The GitHub repository CRWJ-WJ/crwj contains a labelled image folder "neu_processed" with 5 categories: crazing, inclusion, pitted surface, rolled-in scale, scratches. Examples follow, each with its label.

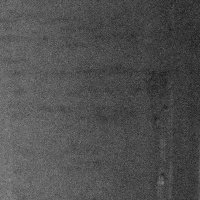
Label: scratches

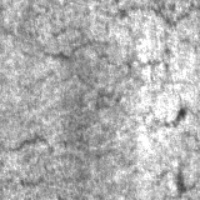
Label: crazing

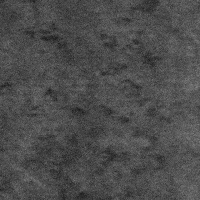
Label: rolled-in scale

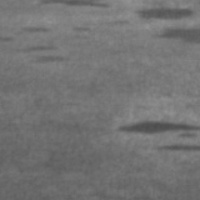
Label: inclusion

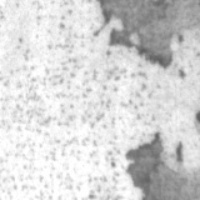
Label: pitted surface

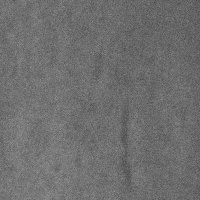
Label: inclusion
